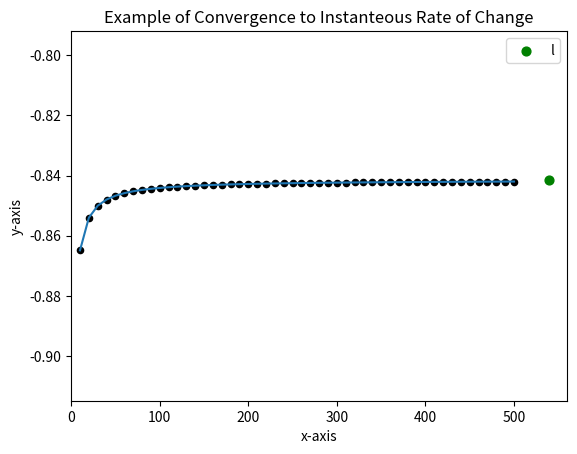
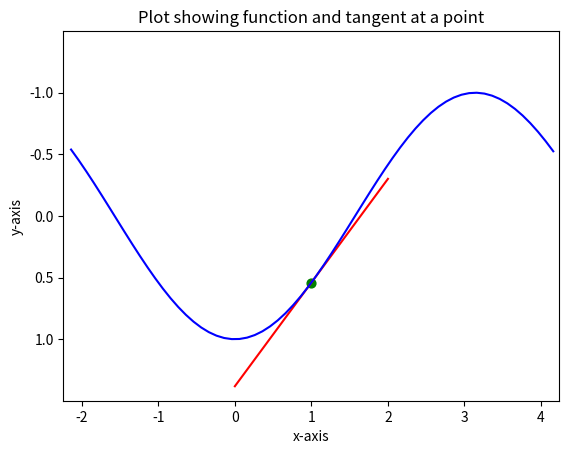

Python code for these plots, in order:
# MSDS 400 Module 5 Practice 2

import numpy 
from numpy import arange, cos
import matplotlib.pyplot 
from matplotlib.pyplot import *

# A general function for calculating the slope between two points: x and 
# x+delta.  See Lial Section 11.3 dealing with instantaneous rates of change.

def der(x,delta):
    delta = float(delta)
    if delta < (0.0000001):
        print ('Value chosen for delta is too small.')
        return 1/delta
    else:
        slope = (f(x + delta) - f(x))/delta
        return slope

# Define a function for demonstration.  This function may be changed.

def f(x):
    f = cos(x)    
    return f
    
point = 1.0  #This is a point at which a derivative will be calculated.
# The following statements initialize variables for computation.


number = 510
increment =10
y = []
x = []

# What follows shows calculations and list manipulations. Recall that a range
# statement is inclusive of the first number and exclusive of the last.  In this
# example we are incrementing by units of 10 from 1 to 500.  We are reducing
# the distance between x=1.0 and x=1.0+delta by reducing delta.  The slopes
# being calculated are stored in the list y.

for k in range(increment, number, increment):
    delta = 1.0/(k+1)
    d = der(point,delta)
    x = x + [k]
    y = y + [d]
    max_x = k + increment

limit=der(point,0.000001)    
print ('Final value equals', limit)

# The plot shows convergence of the slopes to the instantaneous rate of change. 
# Black dots mark computed slopes as delta was reduced.  The x-axis is plotted
# using values of k from the range statement in the for loop.

figure()
xlim(0, max_x+50 )
ylim(min(y)-0.05, max(y)+0.05)

scatter(540,limit,color='g',s=40,label='limiting slope')
legend(('limiting slope'),loc='best')
scatter(x,y,c='k',s=20)

title ('Example of Convergence to Instanteous Rate of Change')
xlabel('x-axis')
ylabel('y-axis')
ylabel('y-axis')
plot(x,y)
show()

# The next section will show the tangent line at the point x=1.0.
# We are using the equation for a straight line y=mx+b where the slope is
# y[-1] from above and the point given above is x=1.0.  We are only going 
# to plot this tangent line over a limited distance given by w defined below.

# Calculate values for the tangent.
w=arange(point-1.0,point+1.1,0.1)
t=f(point)+limit*(w-point)

# Now we are going to plot the original function over a wider range.
# Define a domain for the function.
domain=3.14

# Calculate values for the function on both sides of x=1.0.
u=arange(point-domain,point+domain+0.1,0.1)
z=f(u)

# This allows us to plot in layers showing the tangent and the function.
# The scatter command allows a single point to be plotted.
figure()
xlim(point-domain-.1,point+domain+0.1)
ylim(max(z)+.5,min(z)-.5)

plot(w,t,c='r')                        # This plots the tangent line.
plot(u,z,c='b')                        # This plots the curve itself.
scatter(point,f(point),c='g',s=40)     # This is the point of contact.
xlabel('x-axis')
ylabel('y-axis')
title('Plot showing function and tangent at a point')
show()

# Exercise #1:  Refer to Lial Section 11.3 Examples 3-5.  Using the function 
# der() as defined, calculate approximate slopes for the functions given in 
# Lial Section 11.3 Examples 3(b), 4(c), & 5.  Use a small value for delta and 
# evaluate der() at the points used in the examples. Round to 4 decimal places.

# Exercise #2: Refer to Lial 11.1 Example 1.  This was used in Session 6 
# Module1. The solution code is presented in the answer sheet.  Modify the code
# so that the tangent line at x=2 appears on the preceeding plot.  This 
# necessitates determining the linear equation for the tangent line using
# y=mx+b and writing the statements to plot this line on the existing plot.
# Use arange().







